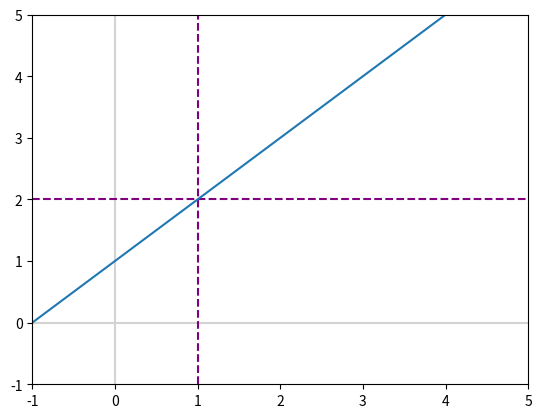

Reproduce this figure in Python.
# -*- coding: utf-8 -*-
"""
Created on Tue Sep 28 02:15:18 2021

@author: Mahfuz_Shazol
"""

import numpy as np
import matplotlib.pyplot as plt

#limit x->1=(x^2-1)/(x-1)
x=np.linspace(-10,10,1000)

def calculate_limit(x):
    x=(x**2-1)/(x-1)
    return x



# result=calculate_limit(1)
# print(result)

# result=calculate_limit(0.9)
# print(result)

# result=calculate_limit(0.999)
# print(result)

# result=calculate_limit(1.1)
# print(result)

# result=calculate_limit(1.001)
# print(result)


y=calculate_limit(x)

fig,ax=plt.subplots()

plt.axvline(x=0,color='lightgray')
plt.axhline(y=0,color='lightgray')

plt.xlim(-1,5)
plt.ylim(-1,5)

plt.axvline(x=1,color='purple',linestyle='--')
plt.axhline(y=2,color='purple',linestyle='--')

_ =ax.plot(x,y)


